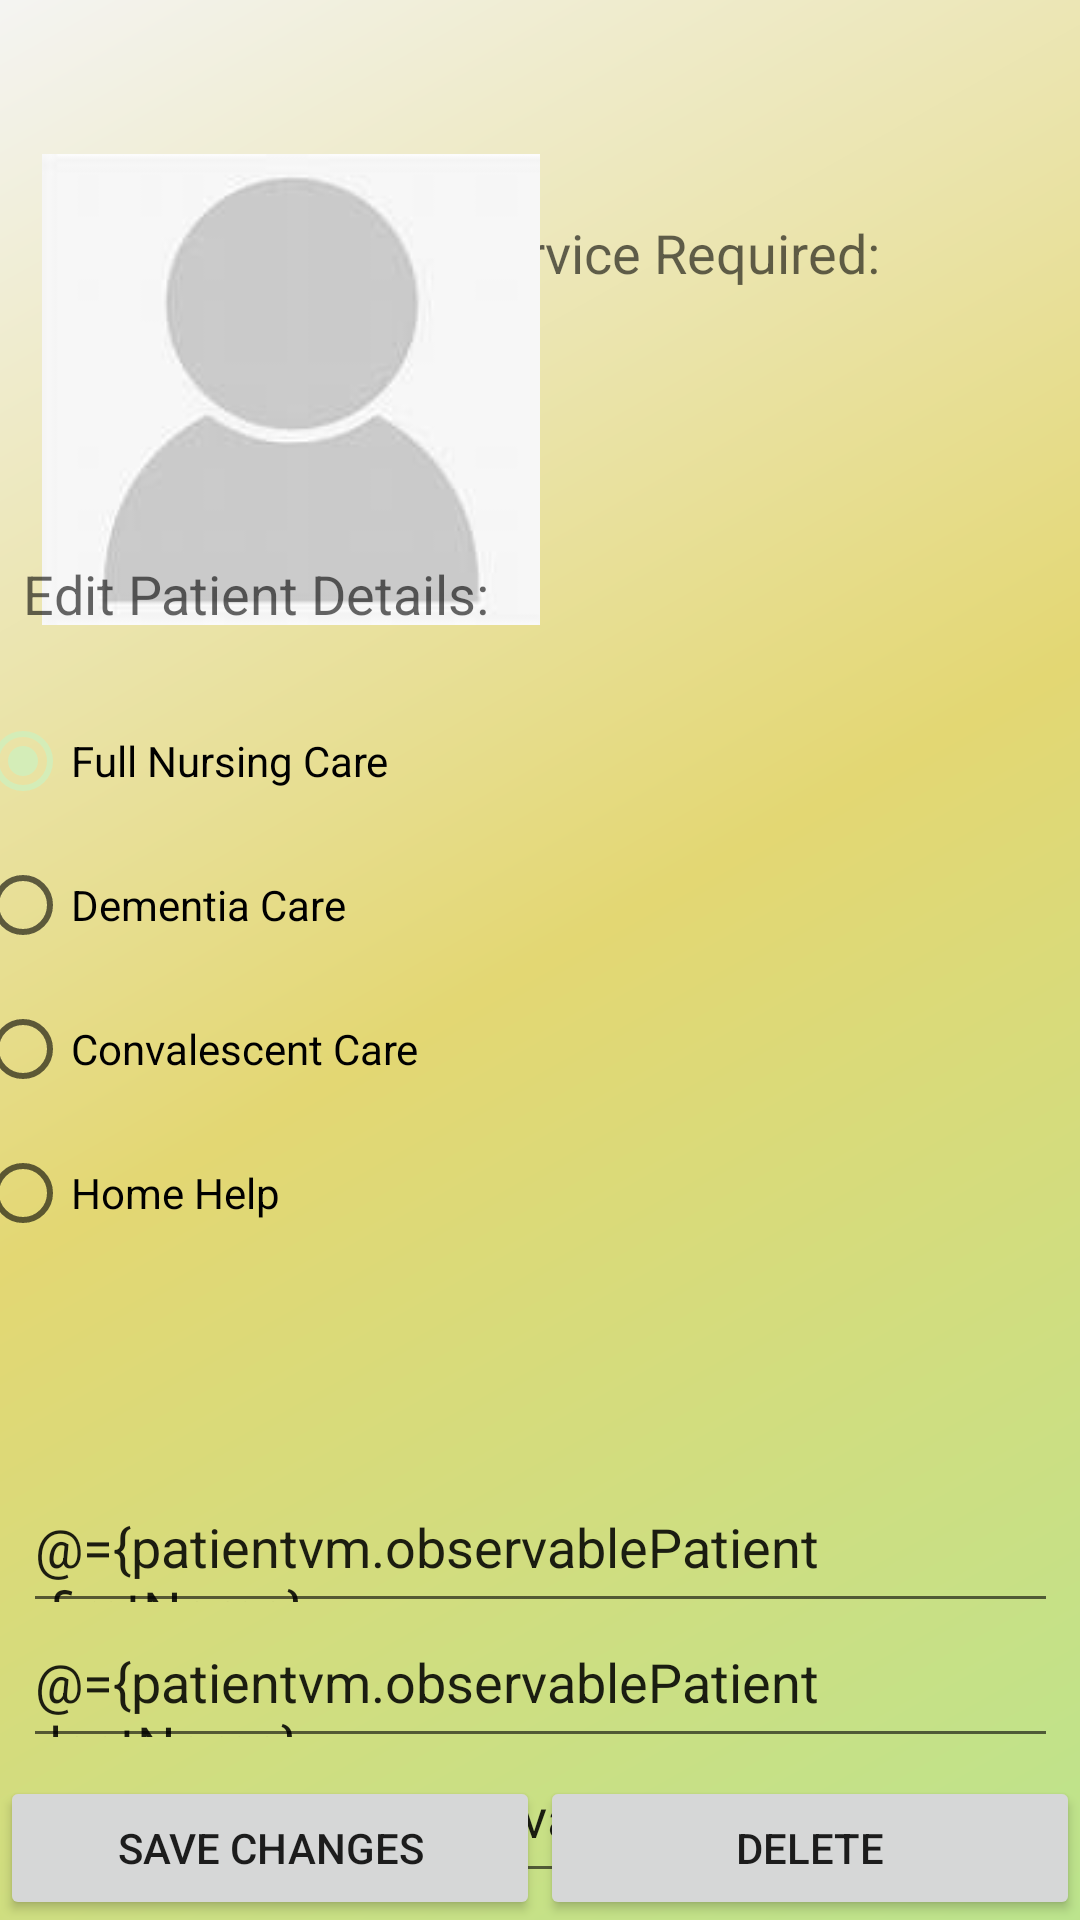

Here is an Android app screen rendered from its layout file. Give the layout XML and the strings, colors and styles it references.
<!-- AndroidManifest.xml: application theme Theme.Communihealthv2 -->
<!-- res/layout/fragment_patient_detail.xml -->
<?xml version="1.0" encoding="utf-8"?>
<layout xmlns:tools="http://schemas.android.com/tools"
    xmlns:android="http://schemas.android.com/apk/res/android"
    xmlns:app="http://schemas.android.com/apk/res-auto">

    <data>
        <variable
            name="patientvm"
            type="com.mobile.communihealthv2.ui.detail.PatientDetailViewModel" />
    </data>


    <androidx.constraintlayout.widget.ConstraintLayout
        android:id="@+id/frameLayout"
        android:layout_width="match_parent"
        android:layout_height="match_parent"
        tools:context=".ui.detail.PatientDetailFragment"
        android:background="@drawable/backdrop">

        <TextView
            android:id="@+id/communihealthSubtitle"
            android:layout_width="wrap_content"
            android:layout_height="wrap_content"
            android:layout_below="@+id/editScreen"
            android:layout_alignEnd="@+id/editScreen"
            android:layout_alignParentStart="true"
            android:layout_marginStart="8dp"
            android:layout_marginTop="8dp"
            android:layout_marginEnd="8dp"
            android:layout_marginBottom="8dp"
            android:text="@string/communihealthSubtitle"
            android:textAppearance="?android:attr/textAppearanceMedium"
            app:layout_constraintBottom_toBottomOf="parent"
            app:layout_constraintEnd_toEndOf="parent"
            app:layout_constraintHorizontal_bias="0.715"
            app:layout_constraintStart_toStartOf="parent"
            app:layout_constraintTop_toTopOf="parent"
            app:layout_constraintVertical_bias="0.107" />

        <TextView
            android:layout_width="194dp"
            android:layout_height="30dp"
            android:layout_alignParentTop="true"
            android:layout_marginTop="32dp"
            android:layout_marginBottom="87dp"
            android:text="@{patientvm.observablePatient.category}"
            android:textSize="16dp"
            app:layout_constraintBottom_toTopOf="@+id/editScreen"
            app:layout_constraintEnd_toEndOf="parent"
            app:layout_constraintHorizontal_bias="0.884"
            app:layout_constraintStart_toStartOf="parent"
            app:layout_constraintTop_toBottomOf="@+id/communihealthSubtitle"
            app:layout_constraintVertical_bias="0.0" />

        <RadioGroup
            android:id="@+id/category"
            android:layout_width="377dp"
            android:layout_height="206dp"
            android:layout_alignParentStart="true"
            app:layout_constraintBottom_toBottomOf="parent"
            app:layout_constraintEnd_toEndOf="parent"
            app:layout_constraintHorizontal_bias="0.529"
            app:layout_constraintStart_toStartOf="parent"
            app:layout_constraintTop_toTopOf="parent"
            app:layout_constraintVertical_bias="0.529">

            <RadioButton
                android:id="@+id/fullcare"
                android:layout_width="match_parent"
                android:layout_height="wrap_content"
                android:checked="true"
                android:text="@string/fullcare" />


            <RadioButton
                android:id="@+id/dementia"
                android:layout_width="match_parent"
                android:layout_height="wrap_content"
                android:checked="false"
                android:text="@string/dementia" />

            <RadioButton
                android:id="@+id/convalescent"
                android:layout_width="match_parent"
                android:layout_height="wrap_content"
                android:checked="false"
                android:text="@string/convalescent" />

            <RadioButton
                android:id="@+id/homehelp"
                android:layout_width="match_parent"
                android:layout_height="wrap_content"
                android:checked="false"
                android:text="@string/homehelp" />
        </RadioGroup>

        <ImageView
            android:id="@+id/patientImageView"
            android:layout_width="166dp"
            android:layout_height="157dp"
            android:scaleType="centerCrop"
            android:src="@drawable/profile"
            app:layout_constraintBottom_toBottomOf="parent"
            app:layout_constraintEnd_toEndOf="parent"
            app:layout_constraintHorizontal_bias="0.073"
            app:layout_constraintStart_toStartOf="parent"
            app:layout_constraintTop_toTopOf="parent"
            app:layout_constraintVertical_bias="0.106" />

        <EditText
            android:id="@+id/firstName"
            android:layout_width="345dp"
            android:layout_height="45dp"
            android:layout_marginTop="496dp"
            android:hint="@string/firstName"
            android:text="@={patientvm.observablePatient.firstName}"
            android:textAppearance="@android:style/TextAppearance.Material.Medium"
            app:layout_constraintEnd_toEndOf="parent"
            app:layout_constraintStart_toStartOf="parent"
            app:layout_constraintTop_toTopOf="parent" />

        <EditText
            android:id="@+id/lastName"
            android:layout_width="345dp"
            android:layout_height="45dp"
            android:hint="@string/lastName"
            android:text="@={patientvm.observablePatient.lastName}"
            android:textAppearance="@android:style/TextAppearance.Material.Medium"
            app:layout_constraintEnd_toEndOf="parent"
            app:layout_constraintStart_toStartOf="parent"
            app:layout_constraintTop_toBottomOf="@+id/firstName" />

        <EditText
            android:id="@+id/birthDate"
            android:layout_width="345dp"
            android:layout_height="45dp"
            android:hint="@string/birthdate"
            android:text="@={patientvm.observablePatient.birthDate}"
            android:textAppearance="@android:style/TextAppearance.Material.Medium"
            app:layout_constraintEnd_toEndOf="parent"
            app:layout_constraintStart_toStartOf="parent"
            app:layout_constraintTop_toBottomOf="@+id/lastName" />

        <EditText
            android:id="@+id/eircode"
            android:layout_width="345dp"
            android:layout_height="45dp"
            android:hint="@string/eircode"
            android:text="@={patientvm.observablePatient.eircode}"
            android:textAppearance="@android:style/TextAppearance.Material.Medium"
            app:layout_constraintBottom_toBottomOf="parent"
            app:layout_constraintEnd_toEndOf="parent"
            app:layout_constraintStart_toStartOf="parent"
            app:layout_constraintTop_toBottomOf="@+id/birthDate"
            app:layout_constraintVertical_bias="0.0" />

        <Button
            android:id="@+id/editPatientButton"
            android:layout_width="0dp"
            android:layout_height="wrap_content"
            android:text="Save Changes"
            app:layout_constraintBottom_toBottomOf="parent"
            app:layout_constraintEnd_toStartOf="@+id/deletePatientButton"
            app:layout_constraintHorizontal_chainStyle="packed"
            app:layout_constraintStart_toStartOf="parent" />

        <Button
            android:id="@+id/deletePatientButton"
            android:layout_width="0dp"
            android:layout_height="wrap_content"
            android:text="Delete"
            app:layout_constraintBottom_toBottomOf="parent"
            app:layout_constraintEnd_toEndOf="parent"
            app:layout_constraintStart_toEndOf="@+id/editPatientButton" />

        <TextView
            android:id="@+id/editScreen"
            android:layout_width="325dp"
            android:layout_height="44dp"
            android:text="@string/editScreen"
            android:textAppearance="@android:style/TextAppearance.Material.Medium"
            app:layout_constraintBottom_toTopOf="@+id/category"
            app:layout_constraintEnd_toEndOf="parent"
            app:layout_constraintHorizontal_bias="0.22"
            app:layout_constraintStart_toStartOf="parent"
            app:layout_constraintTop_toBottomOf="@+id/communihealthSubtitle"
            app:layout_constraintVertical_bias="1.0" />

    </androidx.constraintlayout.widget.ConstraintLayout>
</layout>
<!-- resources referenced by this layout -->
<resources>
  <!-- drawable backdrop (drawable) -->
  <shape xmlns:android="http://schemas.android.com/apk/res/android"
      android:shape="rectangle">
      <gradient
          android:angle="135"
          android:centerColor="#E3D773"
          android:endColor="#F4F4F2"
          android:startColor="#BCE48D"
          android:type="linear" />
  </shape>
  <!-- drawable profile: jpeg bitmap (drawable, 2254 bytes) -->
  <string name="birthdate">Date of Birth:</string>
  <string name="communihealthSubtitle">Service Required:</string>
  <string name="convalescent">Convalescent Care</string>
  <string name="dementia">Dementia Care</string>
  <string name="editScreen">Edit Patient Details:</string>
  <string name="eircode">EirCode:</string>
  <string name="firstName">First Name:</string>
  <string name="fullcare">Full Nursing Care</string>
  <string name="homehelp">Home Help</string>
  <string name="lastName">Last Name:</string>
  <style name="Theme.Communihealthv2" parent="Theme.MaterialComponents.DayNight.NoActionBar">
          <item name="colorPrimary">#51BC56</item>
          <item name="colorPrimaryVariant">#AFEDB1</item>
          <item name="colorOnPrimary">@color/white</item>
          <item name="colorSecondary">#D4EDB8</item>
          <item name="colorOnSecondary">@color/black</item>
          <item name="android:statusBarColor" tools:targetApi="l">?attr/colorPrimaryVariant</item>
      </style>
  <color name="white">#FFFFFF</color>
  <color name="black">#FF000000</color>
</resources>
